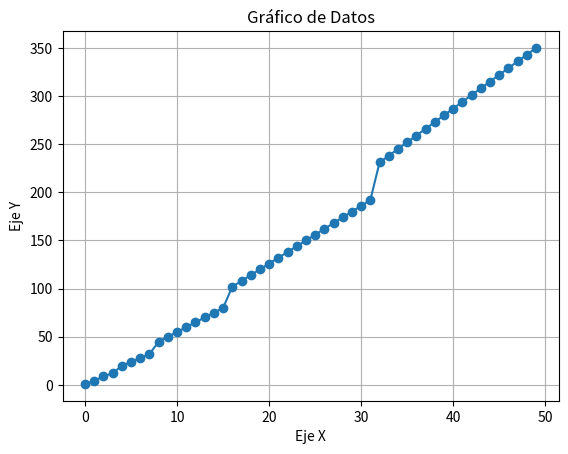

The script that saved this image:
import matplotlib.pyplot as plt
import time

def block_1(N):
    tempo = 0
    for i in range(N):
        j = 1
        tempo += 1
        while j < N:
            # print(j)
            j = j * 2
            tempo += 1
    return tempo









eje_x = []
eje_y = []

# Marcar el tiempo de inicio
start_time = time.time()

for i in range(50):
    print(f"El tiempo algorítmico de ejecución para {i+1} elementos es de {block_1(i+1)}")
    eje_x.append(i)
    eje_y.append(block_1(i+1))

# Marcar el tiempo de finalización
end_time = time.time()

# Calcular la duración total
elapsed_time = end_time - start_time

# Imprimir el tiempo de ejecución total
print(f"Tiempo de ejecución total: {elapsed_time:.6f} segundos")

# Graficar los datos
plt.plot(eje_x, eje_y, marker='o', linestyle='-')
plt.title('Gráfico de Datos')
plt.xlabel('Eje X')
plt.ylabel('Eje Y')
plt.grid(True)
plt.show()
